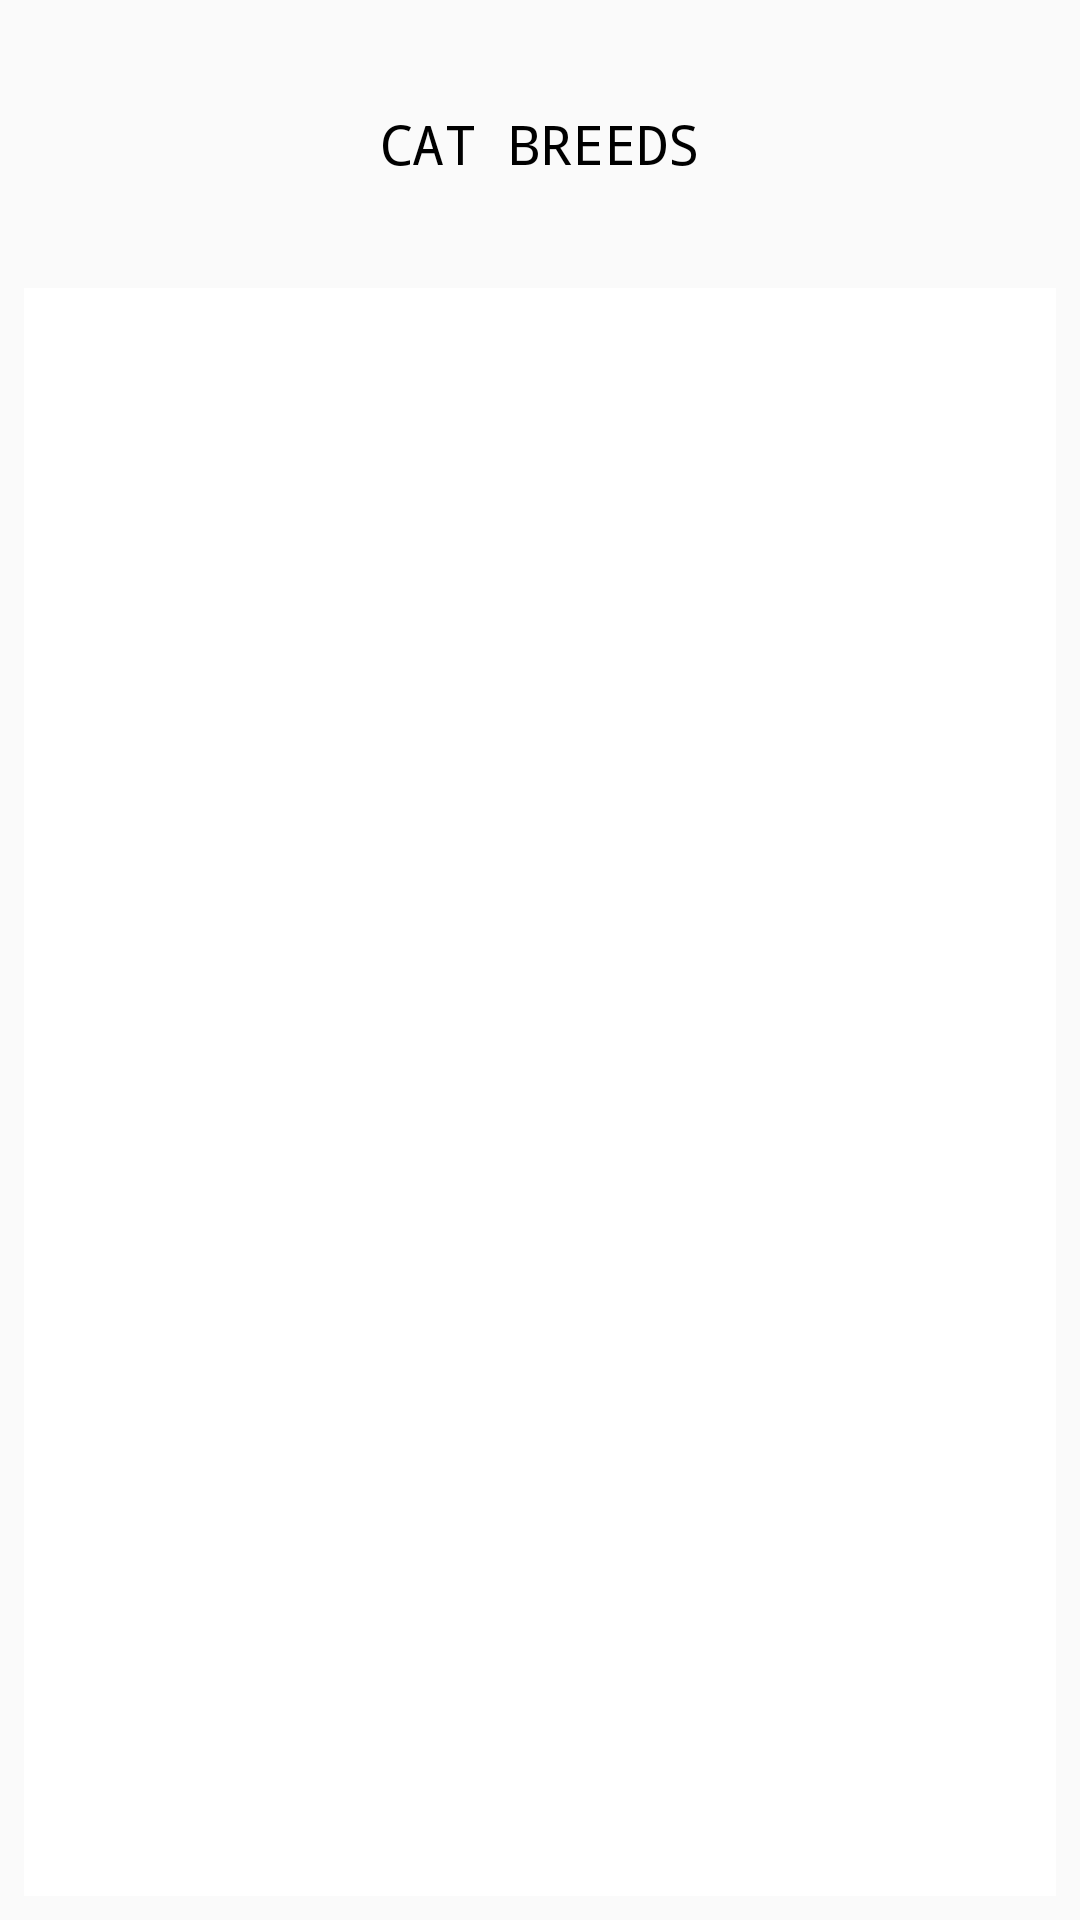

This screen was rendered from an Android layout file. Write that file and the resources it references.
<!-- AndroidManifest.xml: application theme AppTheme -->
<!-- res/layout/activity_main.xml -->
<?xml version="1.0" encoding="utf-8"?>
<androidx.constraintlayout.widget.ConstraintLayout
        xmlns:android="http://schemas.android.com/apk/res/android"
        xmlns:tools="http://schemas.android.com/tools"
        xmlns:app="http://schemas.android.com/apk/res-auto"
        android:layout_width="match_parent"
        android:layout_height="match_parent"
        tools:context=".ui.breed.MainActivity">

    <TextView
            android:id="@+id/title"
            android:layout_width="match_parent"
            android:layout_height="80dp"
            android:text="@string/title"
            app:layout_constraintEnd_toEndOf="parent"
            app:layout_constraintStart_toStartOf="parent"
            app:layout_constraintTop_toTopOf="parent"
            style="@style/Title"
    />

    <androidx.recyclerview.widget.RecyclerView
            android:id="@+id/breeds_view"
            android:layout_width="match_parent"
            android:layout_height="0dp"
            android:layout_margin="8dp"
            android:background="@android:color/white"
            app:layout_constraintEnd_toEndOf="parent"
            app:layout_constraintStart_toStartOf="parent"
            app:layout_constraintTop_toBottomOf="@id/title"
            app:layout_constraintBottom_toBottomOf="parent">
    </androidx.recyclerview.widget.RecyclerView>

</androidx.constraintlayout.widget.ConstraintLayout>
<!-- resources referenced by this layout -->
<resources>
  <string name="title">Cat breeds</string>
  <style name="Title" parent="TextAppearance.AppCompat">
          <item name="android:gravity">center</item>
          <item name="android:textColor">#000</item>
          <item name="android:textSize">18sp</item>
          <item name="android:textAllCaps">true</item>
          <item name="android:fontFamily">monospace</item>
          <item name="android:layout_marginTop">8dp</item>
          <item name="android:layout_marginStart">8dp</item>
          <item name="android:layout_marginEnd">8dp</item>
      </style>
  <style name="AppTheme" parent="Theme.AppCompat.Light.DarkActionBar">
          
          <item name="colorPrimary">@color/colorPrimary</item>
          <item name="colorPrimaryDark">@color/colorPrimaryDark</item>
          <item name="colorAccent">@color/colorAccent</item>
      </style>
  <color name="colorPrimary">#008577</color>
  <color name="colorPrimaryDark">#00574B</color>
  <color name="colorAccent">#D81B60</color>
</resources>
